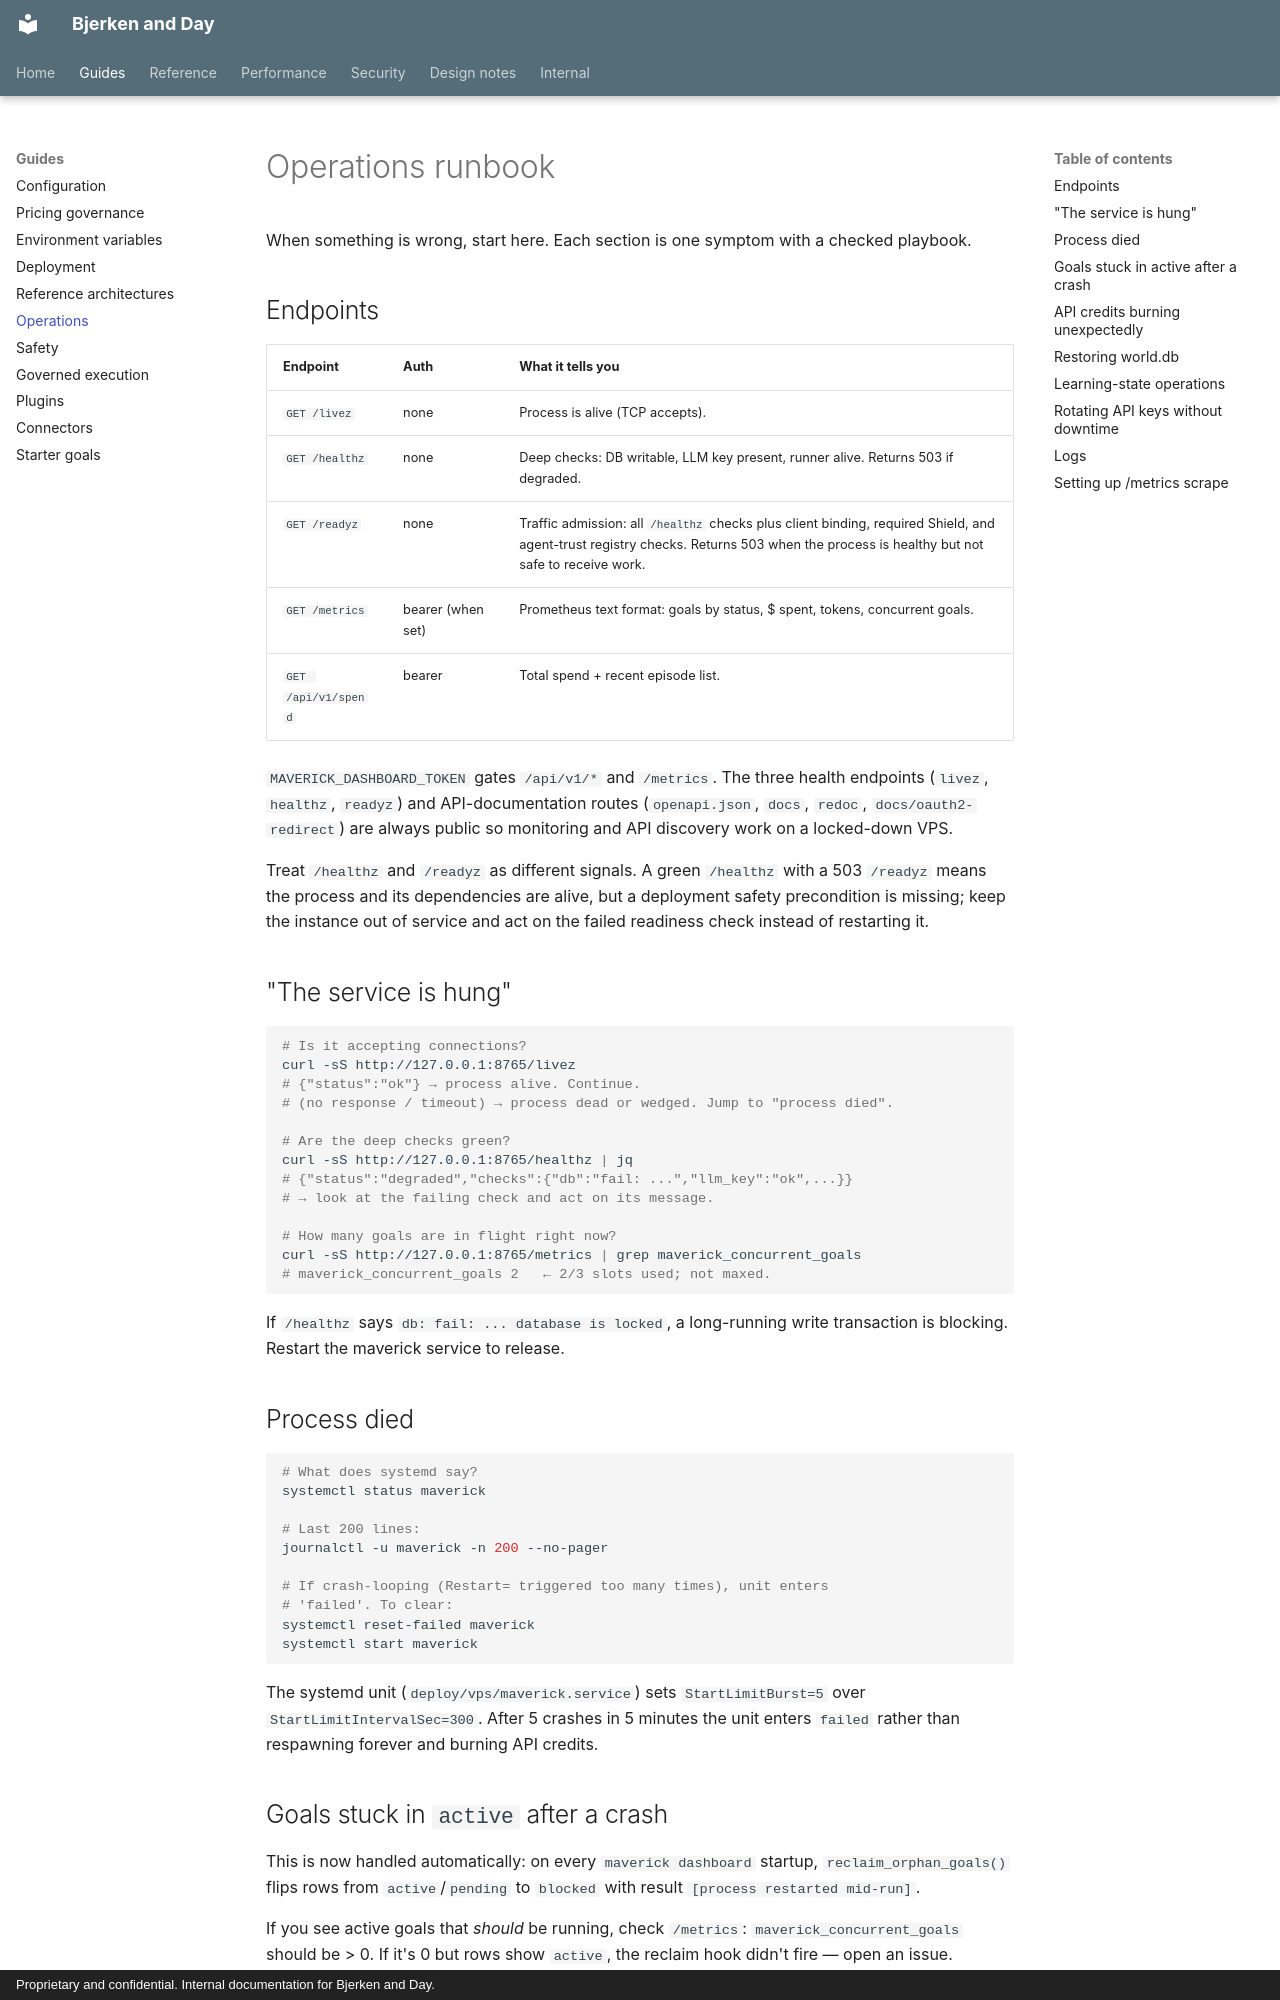

repository: Daybreak-AI-Labs/Law_Firm · page: operations/index.html · generator: mkdocs · copyright: Proprietary and confidential. Internal documentation for Bjerken and Day.

# Operations runbook

When something is wrong, start here. Each section is one symptom with a
checked playbook.

## Endpoints

| Endpoint | Auth | What it tells you |
|---|---|---|
| `GET /livez` | none | Process is alive (TCP accepts). |
| `GET /healthz` | none | Deep checks: DB writable, LLM key present, runner alive. Returns 503 if degraded. |
| `GET /readyz` | none | Traffic admission: all `/healthz` checks plus client binding, required Shield, and agent-trust registry checks. Returns 503 when the process is healthy but not safe to receive work. |
| `GET /metrics` | bearer (when set) | Prometheus text format: goals by status, $ spent, tokens, concurrent goals. |
| `GET /api/v1/spend` | bearer | Total spend + recent episode list. |

`MAVERICK_DASHBOARD_TOKEN` gates `/api/v1/*` and `/metrics`. The three
health endpoints (`livez`, `healthz`, `readyz`) and API-documentation
routes (`openapi.json`, `docs`, `redoc`, `docs/oauth2-redirect`) are
always public so monitoring and API discovery work on a locked-down VPS.

Treat `/healthz` and `/readyz` as different signals. A green `/healthz`
with a 503 `/readyz` means the process and its dependencies are alive,
but a deployment safety precondition is missing; keep the instance out of
service and act on the failed readiness check instead of restarting it.

## "The service is hung"

```sh
# Is it accepting connections?
curl -sS http://127.0.0.1:8765/livez
# {"status":"ok"} → process alive. Continue.
# (no response / timeout) → process dead or wedged. Jump to "process died".

# Are the deep checks green?
curl -sS http://127.0.0.1:8765/healthz | jq
# {"status":"degraded","checks":{"db":"fail: ...","llm_key":"ok",...}}
# → look at the failing check and act on its message.

# How many goals are in flight right now?
curl -sS http://127.0.0.1:8765/metrics | grep maverick_concurrent_goals
# maverick_concurrent_goals 2   ← 2/3 slots used; not maxed.
```

If `/healthz` says `db: fail: ... database is locked`, a long-running
write transaction is blocking. Restart the maverick service to release.

## Process died

```sh
# What does systemd say?
systemctl status maverick

# Last 200 lines:
journalctl -u maverick -n 200 --no-pager

# If crash-looping (Restart= triggered too many times), unit enters
# 'failed'. To clear:
systemctl reset-failed maverick
systemctl start maverick
```

The systemd unit (`deploy/vps/maverick.service`) sets
`StartLimitBurst=5` over `StartLimitIntervalSec=300`. After 5 crashes
in 5 minutes the unit enters `failed` rather than respawning forever
and burning API credits.

## Goals stuck in `active` after a crash

This is now handled automatically: on every `maverick dashboard`
startup, `reclaim_orphan_goals()` flips rows
from `active`/`pending` to `blocked` with result
`[process restarted mid-run]`.

If you see active goals that *should* be running, check `/metrics`:
`maverick_concurrent_goals` should be > 0. If it's 0 but rows show
`active`, the reclaim hook didn't fire — open an issue.
